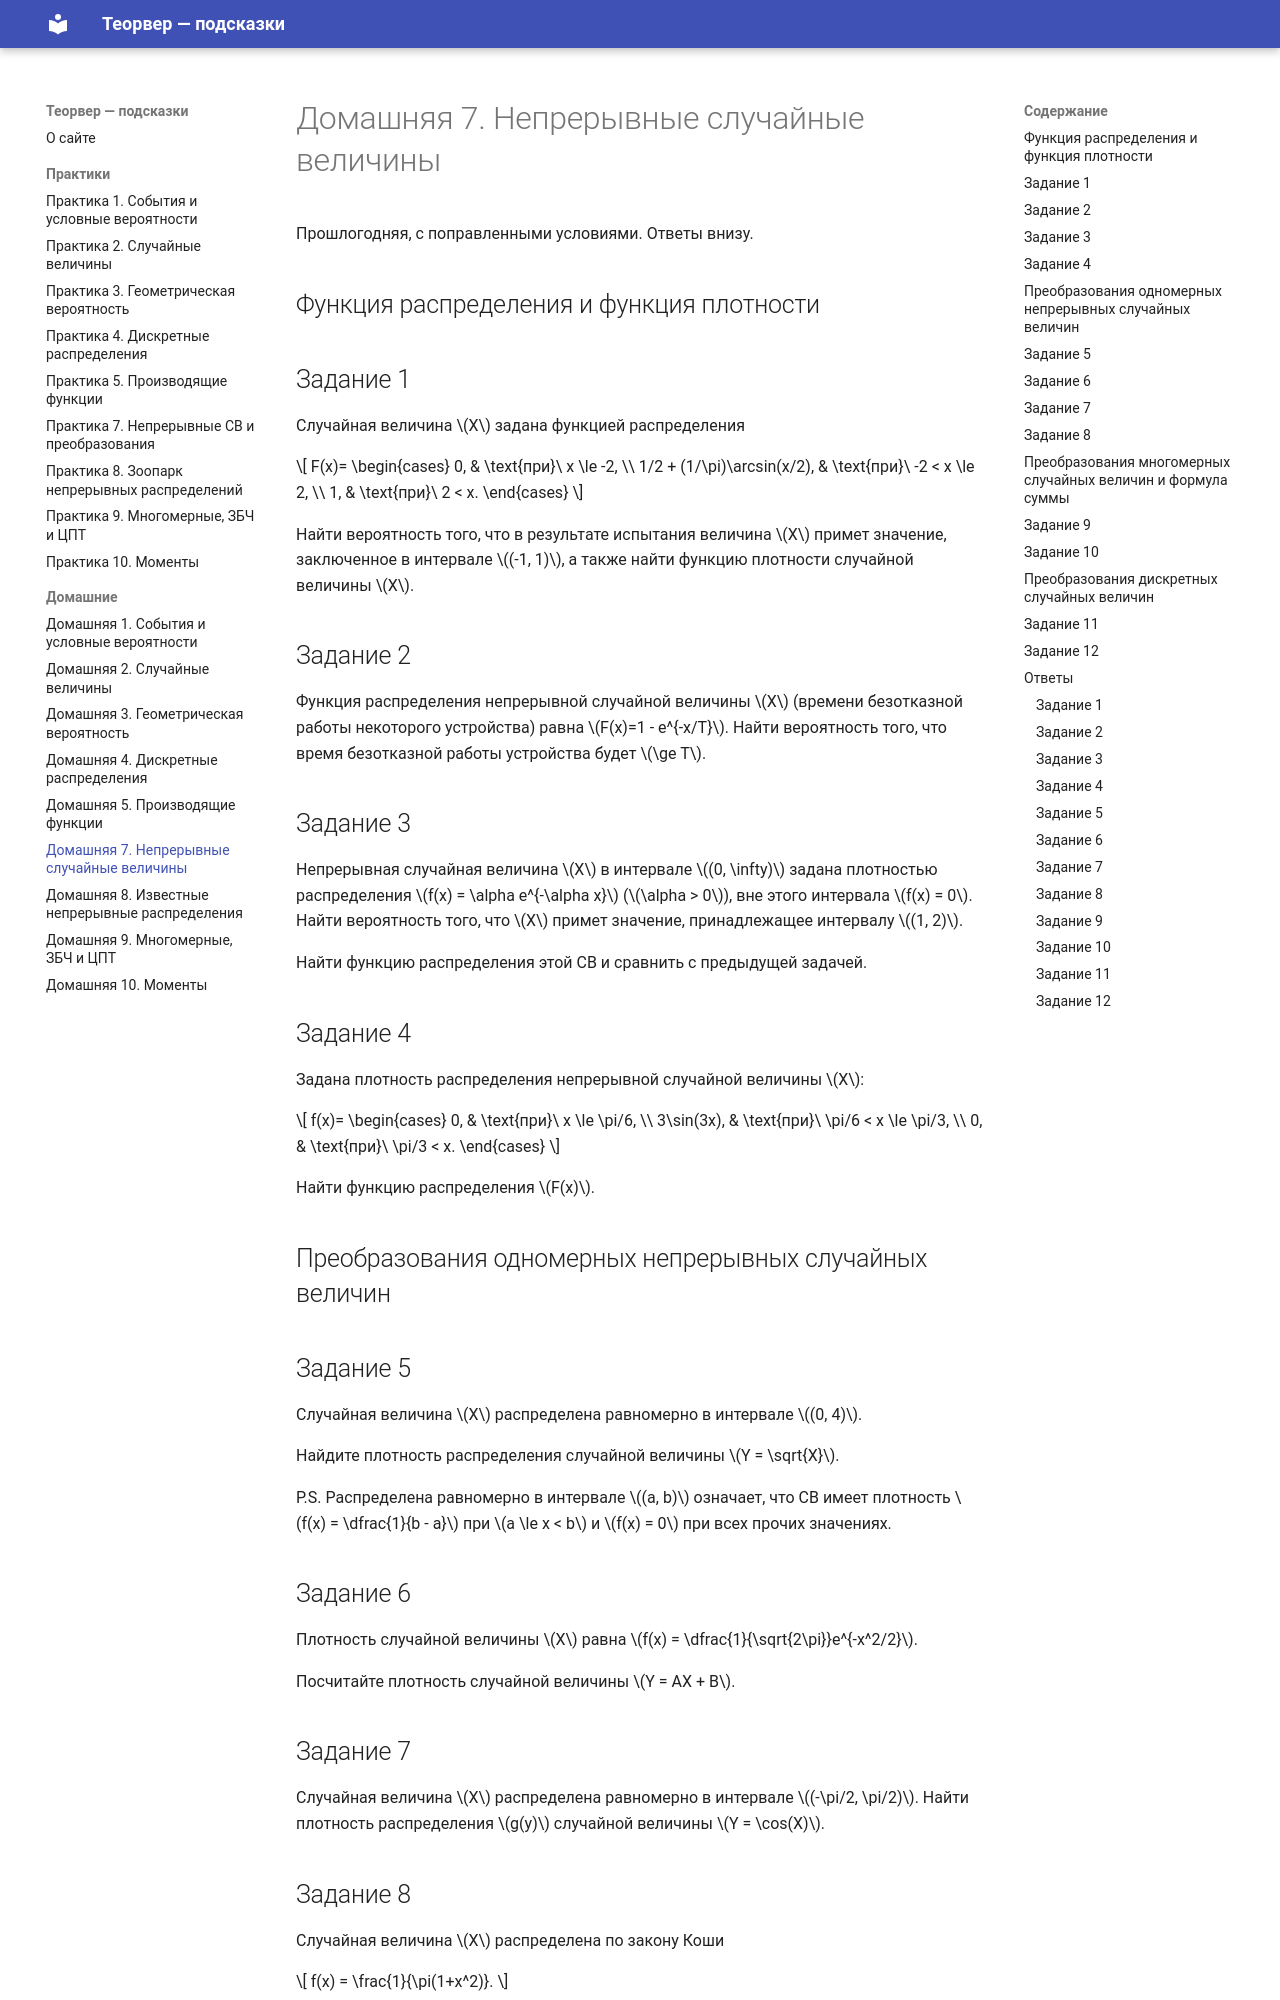

repository: paVlaDog/teorver-hint · page: homework/hw7/index.html · generator: mkdocs

# Домашняя 7. Непрерывные случайные величины

Прошлогодняя, с поправленными условиями. Ответы внизу.

## Функция распределения и функция плотности

## Задание 1

Случайная величина $X$ задана функцией распределения

$$
F(x)=
\begin{cases}
0, & \text{при}\ x \le -2, \\
1/2 + (1/\pi)\arcsin(x/2), & \text{при}\ -2 < x \le 2, \\
1, & \text{при}\ 2 < x.
\end{cases}
$$

Найти вероятность того, что в результате испытания величина $X$ примет значение, заключенное в интервале $(-1, 1)$, а также найти функцию плотности случайной величины $X$.

## Задание 2

Функция распределения непрерывной случайной величины $X$ (времени безотказной работы некоторого устройства) равна $F(x)=1 - e^{-x/T}$. Найти вероятность того, что время безотказной работы устройства будет $\ge T$.

## Задание 3

Непрерывная случайная величина $X$ в интервале $(0, \infty)$ задана плотностью распределения $f(x) = \alpha e^{-\alpha x}$ ($\alpha > 0$), вне этого интервала $f(x) = 0$. Найти вероятность того, что $X$ примет значение, принадлежащее интервалу $(1, 2)$.

Найти функцию распределения этой СВ и сравнить с предыдущей задачей.

## Задание 4

Задана плотность распределения непрерывной случайной величины $X$:

$$
f(x)=
\begin{cases}
0, & \text{при}\ x \le \pi/6, \\
3\sin(3x), & \text{при}\ \pi/6 < x \le \pi/3, \\
0, & \text{при}\ \pi/3 < x.
\end{cases}
$$

Найти функцию распределения $F(x)$.

## Преобразования одномерных непрерывных случайных величин

## Задание 5

Случайная величина $X$ распределена равномерно в интервале $(0, 4)$.

Найдите плотность распределения случайной величины $Y = \sqrt{X}$.

P.S. Распределена равномерно в интервале $(a, b)$ означает, что СВ имеет плотность $f(x) = \dfrac{1}{b - a}$ при $a \le x < b$ и $f(x) = 0$ при всех прочих значениях.

## Задание 6

Плотность случайной величины $X$ равна $f(x) = \dfrac{1}{\sqrt{2\pi}}e^{-x^2/2}$.

Посчитайте плотность случайной величины $Y = AX + B$.
